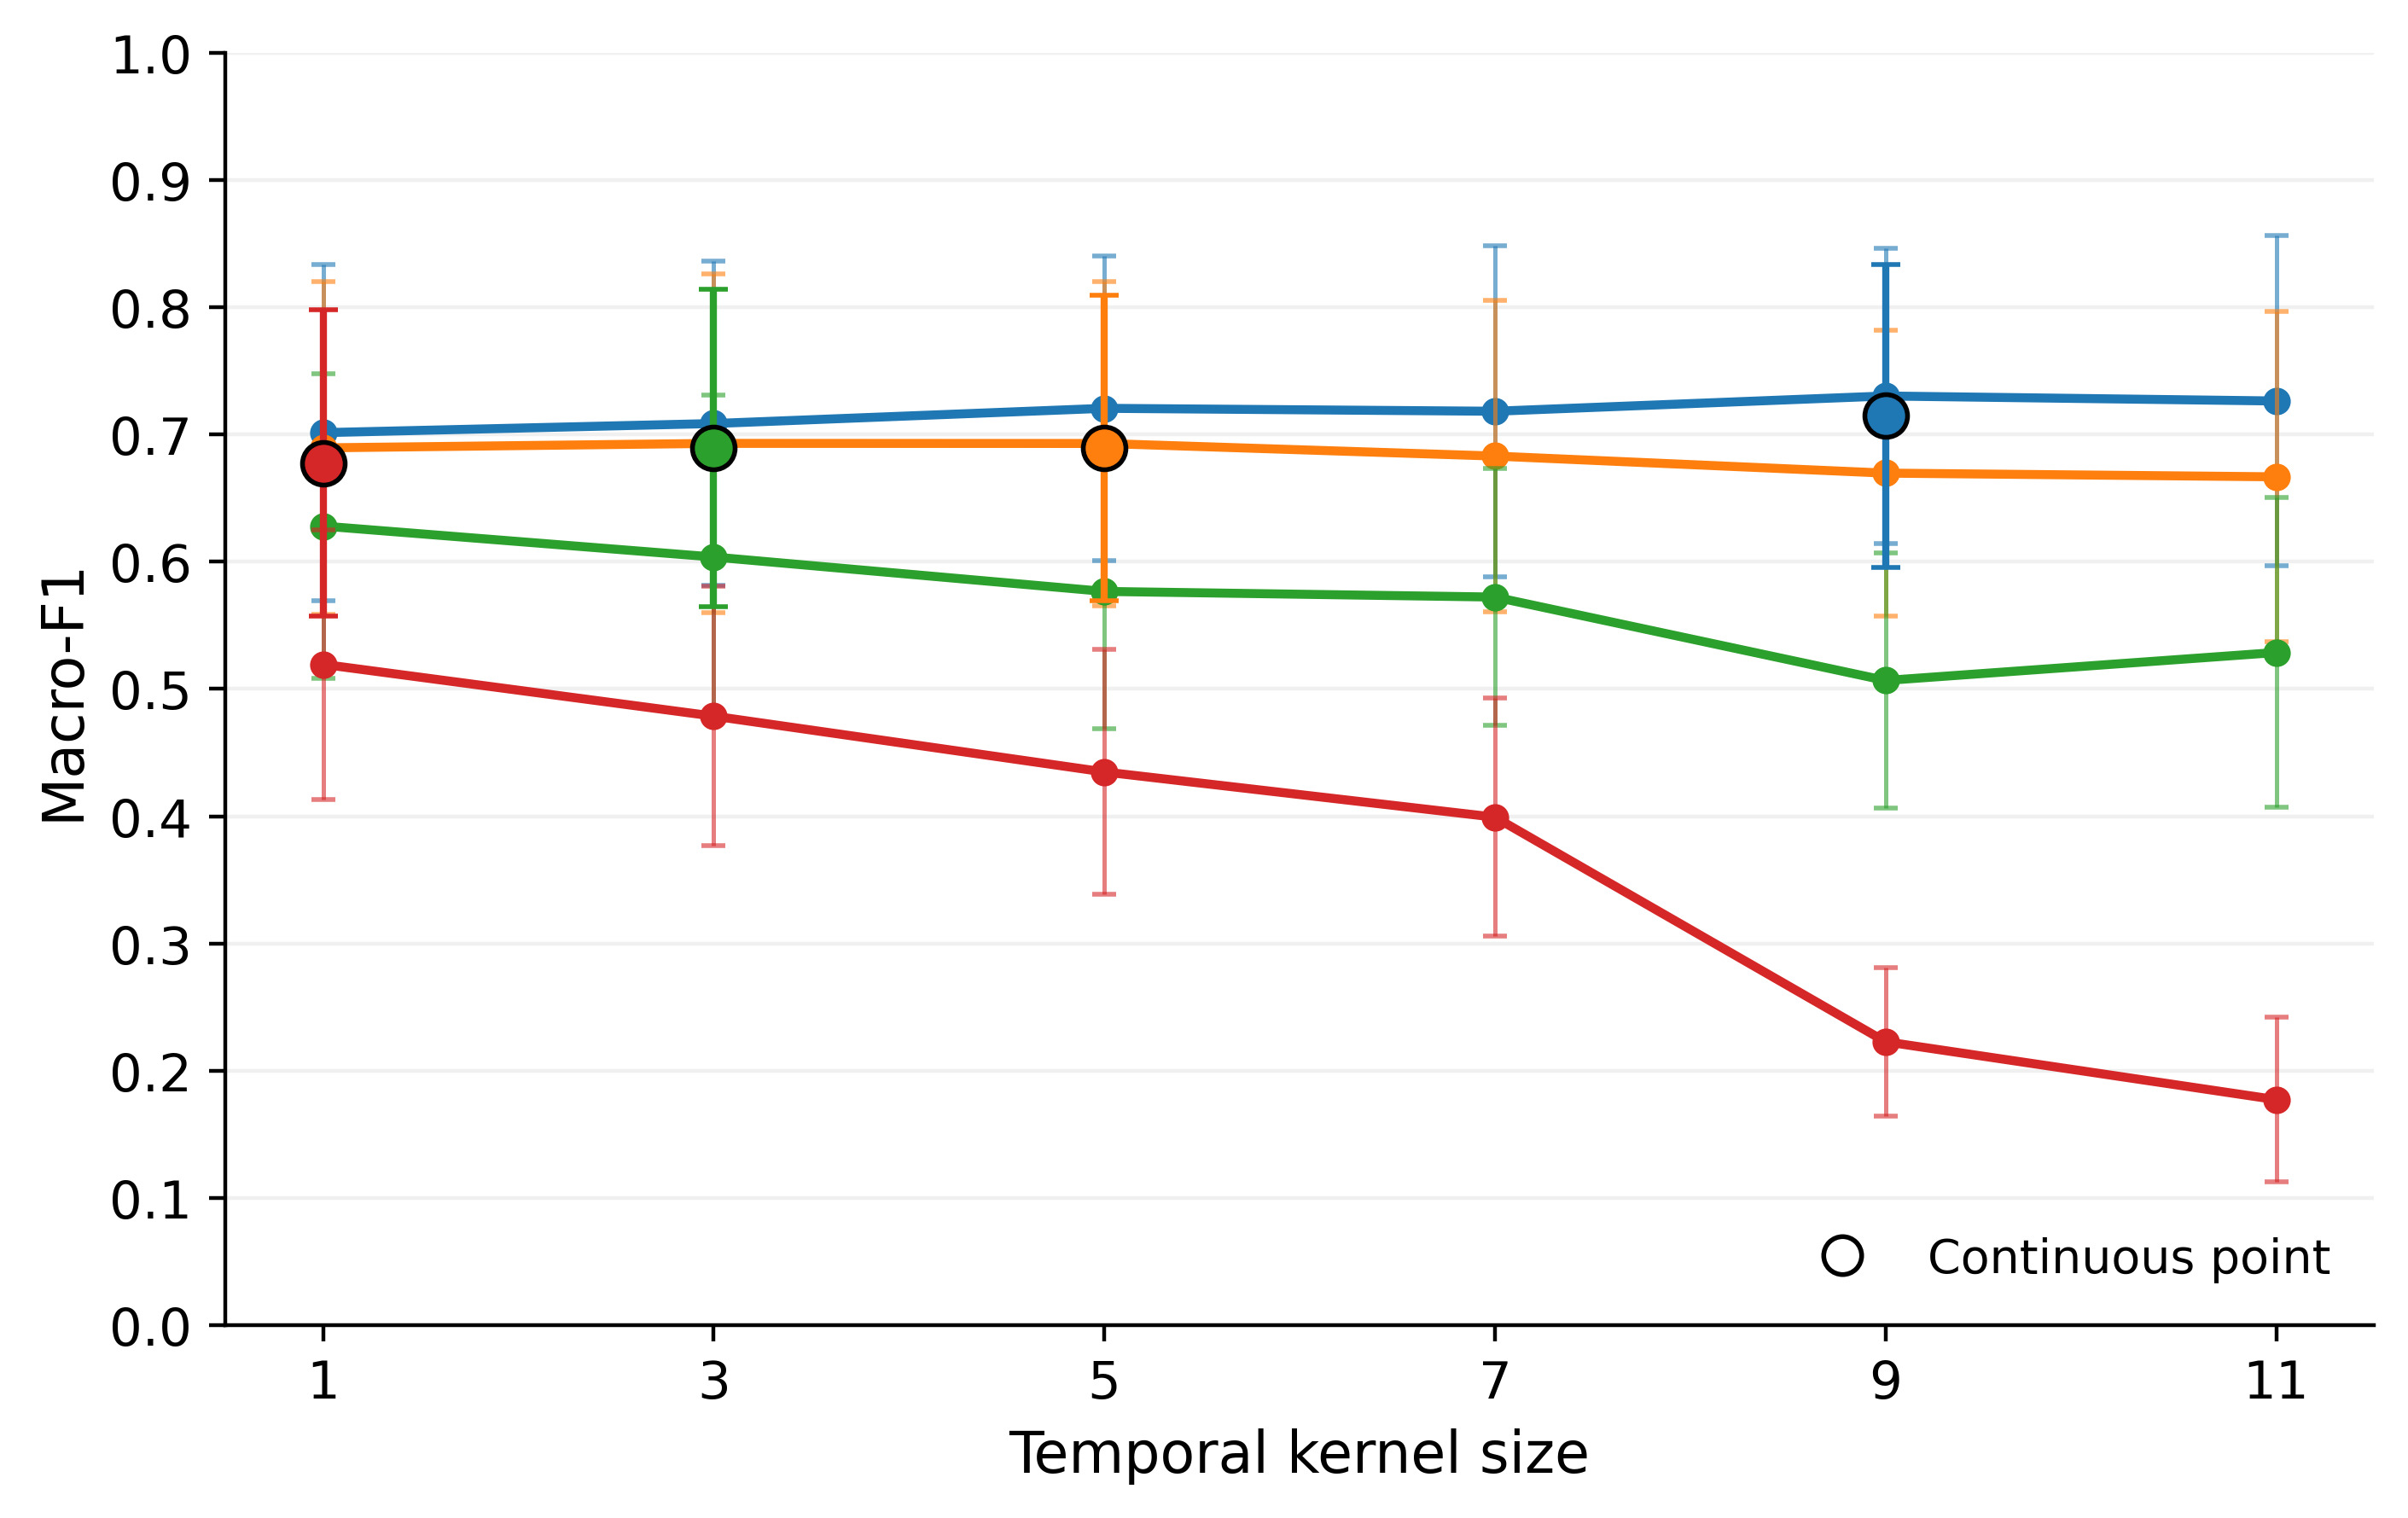

Data behind this chart, as committed beside it:
index, freq_tag, ks, std_f1_mean, std_f1_std, n
0, 12hz, 1, 0.6281, 0.1199, 21
1, 12hz, 3, 0.6038, 0.1272, 21
2, 12hz, 5, 0.5767, 0.1077, 21
3, 12hz, 7, 0.5723, 0.1011, 21
4, 12hz, 9, 0.5067, 0.1001, 21
5, 12hz, 11, 0.5287, 0.1219, 21
6, 25hz, 1, 0.6895, 0.1308, 21
7, 25hz, 3, 0.6931, 0.1333, 21
8, 25hz, 5, 0.693, 0.1276, 21
9, 25hz, 7, 0.6831, 0.1222, 21
10, 25hz, 9, 0.6697, 0.1121, 21
11, 25hz, 11, 0.6668, 0.1298, 21
12, 50hz, 1, 0.7015, 0.1319, 21
13, 50hz, 3, 0.7087, 0.1274, 21
14, 50hz, 5, 0.7206, 0.1196, 21
15, 50hz, 7, 0.7183, 0.1301, 21
16, 50hz, 9, 0.7303, 0.116, 21
17, 50hz, 11, 0.7264, 0.1298, 21
18, 6hz, 1, 0.5194, 0.106, 21
19, 6hz, 3, 0.4787, 0.1019, 21
20, 6hz, 5, 0.4348, 0.09608, 21
21, 6hz, 7, 0.3992, 0.09342, 21
22, 6hz, 9, 0.2227, 0.05844, 21
23, 6hz, 11, 0.1772, 0.06457, 21
